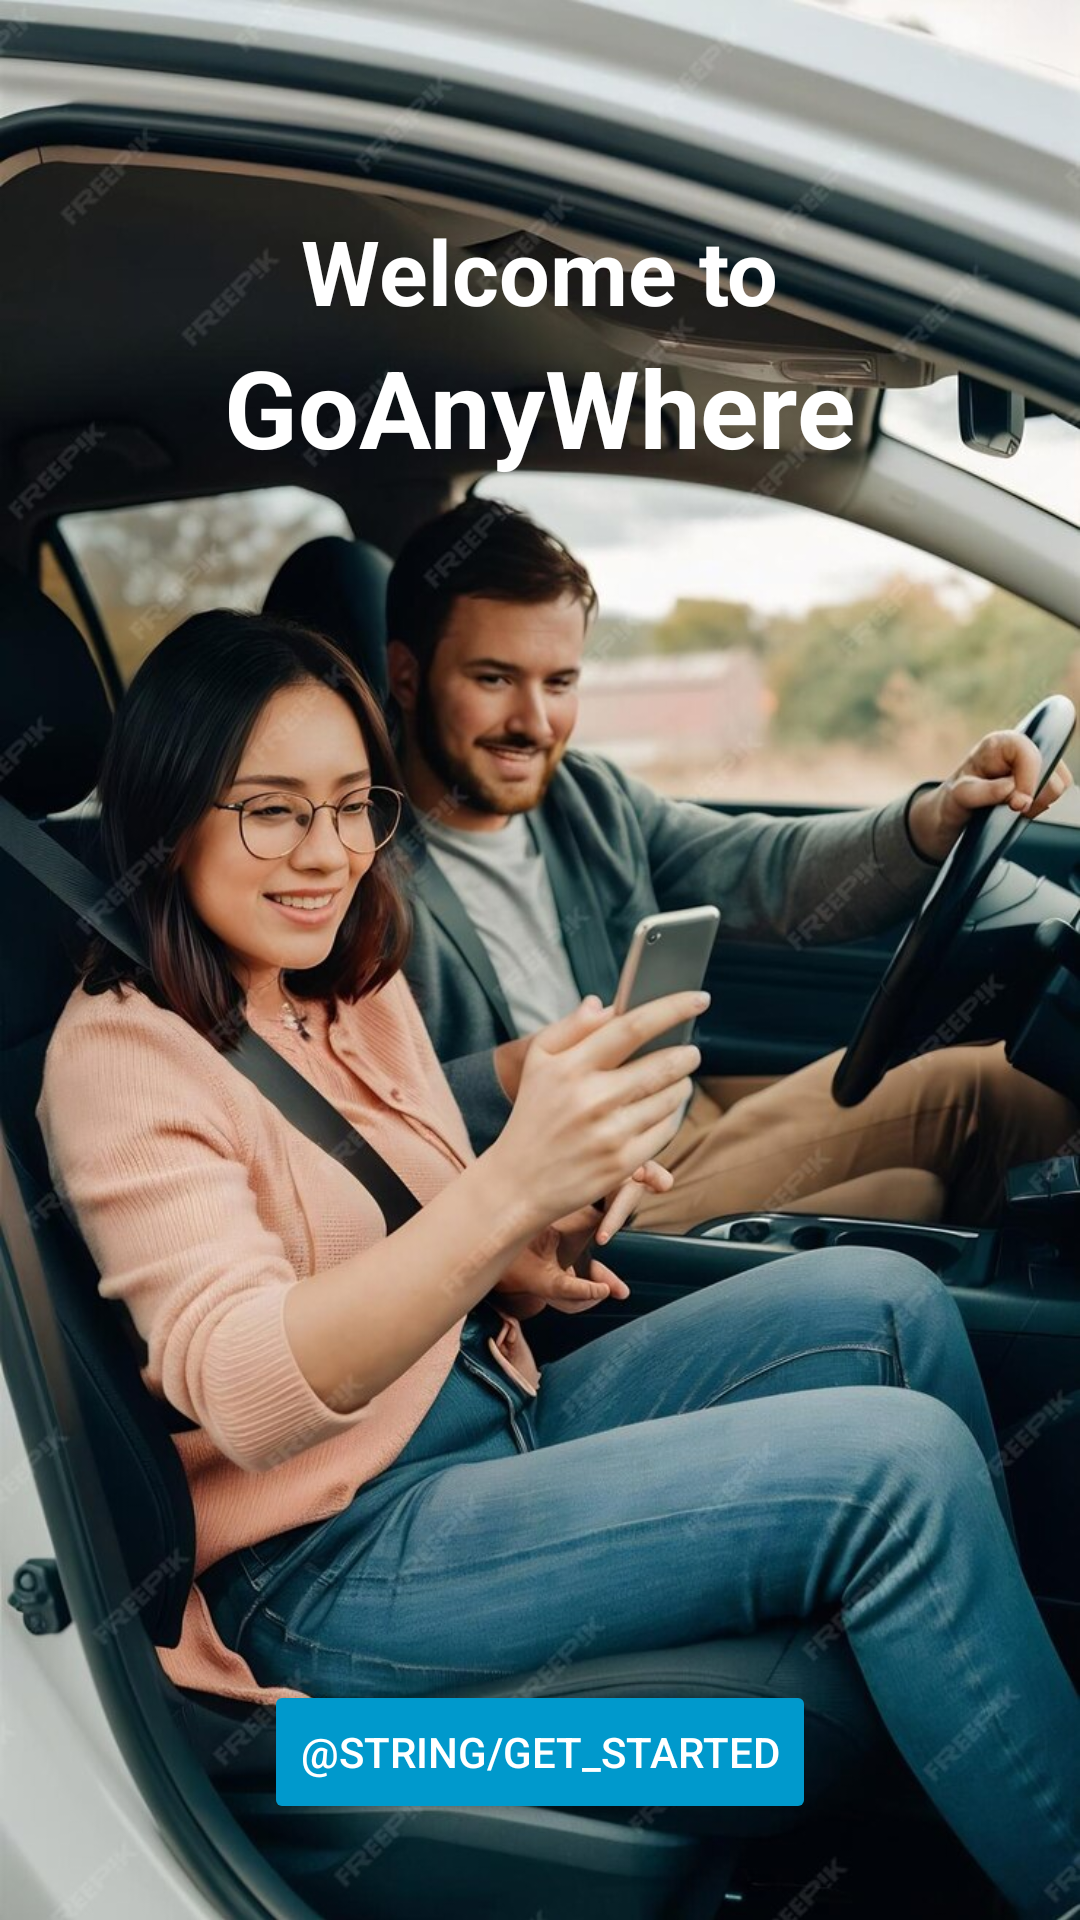

Write the Android layout XML for this screen, with the resource values it uses.
<!-- AndroidManifest.xml: application theme Theme.GoAnyWhere -->
<!-- res/layout/activity_welcome.xml -->
<?xml version="1.0" encoding="utf-8"?>
<RelativeLayout xmlns:android="http://schemas.android.com/apk/res/android"
    xmlns:app="http://schemas.android.com/apk/res-auto"
    xmlns:tools="http://schemas.android.com/tools"
    android:layout_width="match_parent"
    android:layout_height="match_parent"
    tools:context=".ui.auth.WelcomeActivity">

    

    

    <ImageView
        android:id="@+id/backgroundImage"
        android:layout_width="match_parent"
        android:layout_height="match_parent"
        android:scaleType="centerCrop"
        android:src="@drawable/welcome_background1" />

    <TextView
        android:id="@+id/textViewWelcomeTo"
        android:layout_width="wrap_content"
        android:layout_height="wrap_content"
        android:text="Welcome to"
        android:textSize="30sp"
        android:textStyle="bold"
        android:textColor="@android:color/white"
        android:layout_centerHorizontal="true"
        android:layout_marginTop="70dp"/> 

    
    <TextView
        android:id="@+id/textViewAppName"
        android:layout_width="wrap_content"
        android:layout_height="wrap_content"
        android:text="@string/app_name"
        android:textSize="36sp"
        android:textStyle="bold"
        android:textColor="@android:color/white"
        android:layout_below="@id/textViewWelcomeTo"
        android:layout_centerHorizontal="true"
        android:layout_marginTop="1dp" />

    
    <Button
        android:id="@+id/button_get_started"
        android:layout_width="wrap_content"
        android:layout_height="wrap_content"
        android:text="@string/get_started"
        android:backgroundTint="@android:color/holo_blue_dark"
        android:textColor="@android:color/white"
        android:layout_alignParentBottom="true"
        android:layout_centerHorizontal="true"
        android:layout_marginBottom="32dp"/>

</RelativeLayout>
<!-- resources referenced by this layout -->
<resources>
  <!-- drawable welcome_background1: jpg bitmap (drawable, 161915 bytes) -->
  <string name="app_name">GoAnyWhere</string>
  <style name="Theme.GoAnyWhere" parent="Theme.MaterialComponents.DayNight.DarkActionBar">
          
          <item name="android:windowActionBar">false</item>
          <item name="android:windowNoTitle">true</item>
          <item name="windowActionBar">false</item>
          <item name="windowNoTitle">true</item>
  
          
          <item name="colorPrimary">@color/purple_500</item>
          <item name="colorPrimaryVariant">@color/purple_700</item>
          <item name="colorOnPrimary">@color/white</item>
  
          
          <item name="colorSecondary">@color/teal_200</item>
          <item name="colorSecondaryVariant">@color/teal_700</item>
          <item name="colorOnSecondary">@color/black</item>
  
          
          <item name="android:statusBarColor">?attr/colorPrimaryVariant</item>
      </style>
  <color name="purple_500">#6200EE</color>
  <color name="purple_700">#3700B3</color>
  <color name="white">#FFFFFF</color>
  <color name="teal_200">#03DAC5</color>
  <color name="teal_700">#018786</color>
  <color name="black">#000000</color>
</resources>
